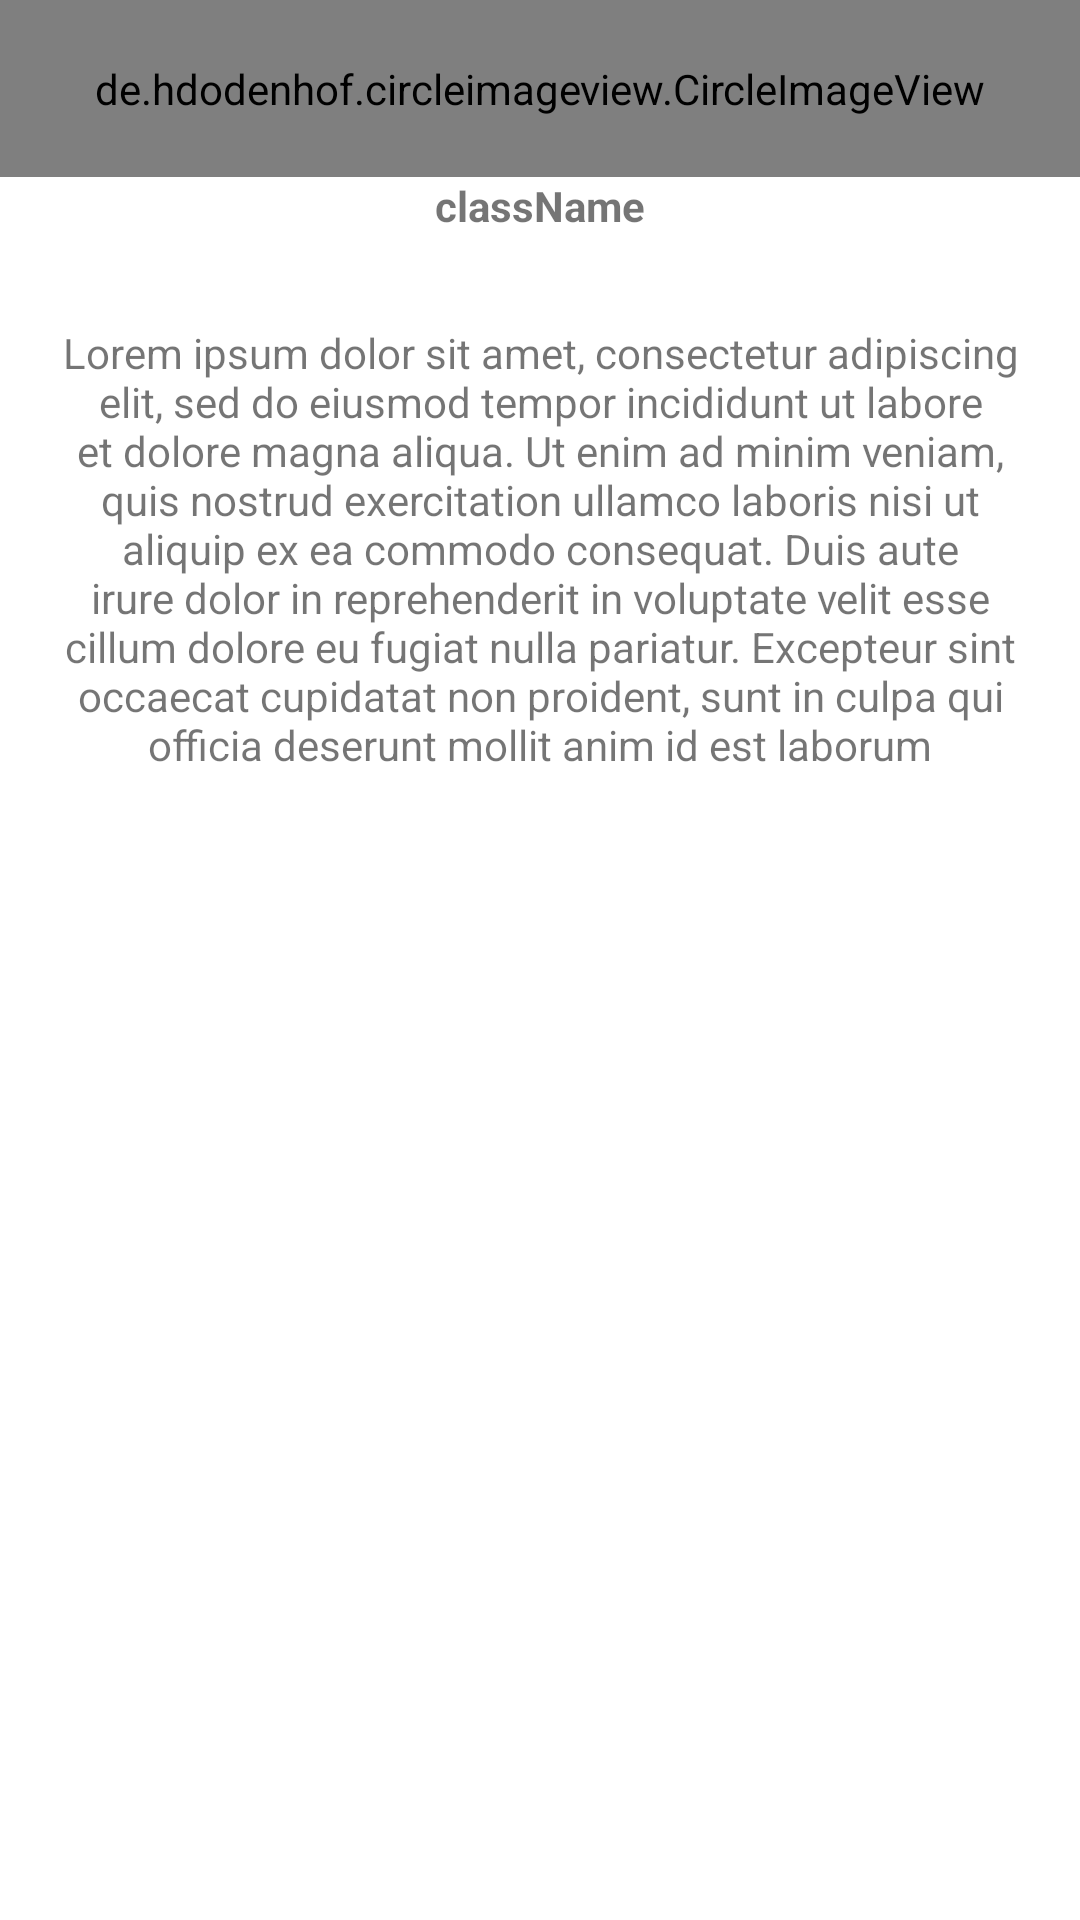

Write the Android layout XML for this screen, with the resource values it uses.
<!-- AndroidManifest.xml: application theme Theme.MyApplication -->
<!-- res/layout/class_fragment.xml -->
<?xml version="1.0" encoding="utf-8"?>
<RelativeLayout xmlns:android="http://schemas.android.com/apk/res/android"
    xmlns:app="http://schemas.android.com/apk/res-auto"
    xmlns:tools="http://schemas.android.com/tools"
    android:layout_width="match_parent"
    android:layout_height="wrap_content"
    tools:context=".ClassFragment">

    <LinearLayout
        android:layout_width="match_parent"
        android:layout_height="wrap_content"
        android:orientation="vertical">

        <de.hdodenhof.circleimageview.CircleImageView
            android:id="@+id/fragment_class_image"
            android:layout_width="match_parent"
            android:layout_height="wrap_content"
            android:padding="20dp"
            android:src="@drawable/dk" />

        <TextView
            android:id="@+id/fragment_class_details"
            android:layout_width="match_parent"
            android:layout_height="match_parent"
            android:gravity="center"
            android:text="className"
            android:textStyle="bold" />

        <TextView
            android:id="@+id/textView"
            android:layout_width="match_parent"
            android:layout_height="wrap_content"
            android:layout_marginTop="10dp"
            android:gravity="center|top"
            android:padding="20dp"
            android:text="Lorem ipsum dolor sit amet, consectetur adipiscing elit, sed do eiusmod tempor incididunt ut labore et dolore magna aliqua. Ut enim ad minim veniam, quis nostrud exercitation ullamco laboris nisi ut aliquip ex ea commodo consequat. Duis aute irure dolor in reprehenderit in voluptate velit esse cillum dolore eu fugiat nulla pariatur. Excepteur sint occaecat cupidatat non proident, sunt in culpa qui officia deserunt mollit anim id est laborum" />

    </LinearLayout>

</RelativeLayout>
<!-- resources referenced by this layout -->
<resources>
  <!-- drawable dk: jpg bitmap (drawable, 3174 bytes) -->
  <style name="Theme.MyApplication" parent="Theme.MaterialComponents.DayNight.DarkActionBar">
          
          <item name="colorPrimary">@color/purple_500</item>
          <item name="colorPrimaryVariant">@color/purple_700</item>
          <item name="colorOnPrimary">@color/white</item>
          
          <item name="colorSecondary">@color/teal_200</item>
          <item name="colorSecondaryVariant">@color/teal_700</item>
          <item name="colorOnSecondary">@color/black</item>
          
          <item name="android:statusBarColor" tools:targetApi="l">?attr/colorPrimaryVariant</item>
          
      </style>
  <!-- not gathered from this repository: default colours our renderer supplied (Android Studio template values) -->
  <color name="purple_500">#FF6200EE</color>
  <color name="purple_700">#FF3700B3</color>
  <color name="teal_200">#FF03DAC5</color>
  <color name="teal_700">#FF018786</color>
  <color name="black">#FF000000</color>
  <color name="white">#FFFFFFFF</color>
</resources>
